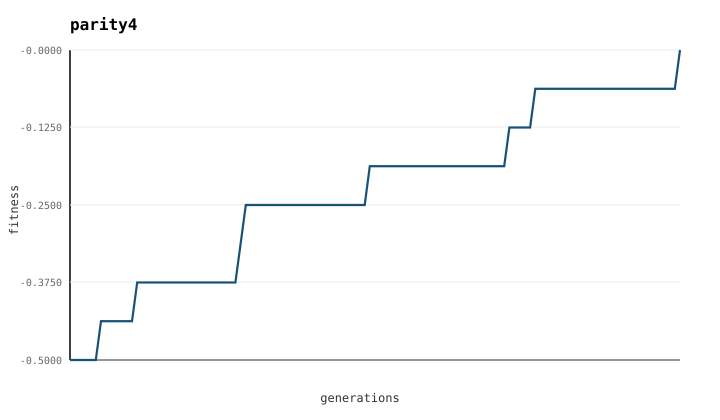

The table this chart was drawn from, first rows:
gen, fit, cross, rec, size, wires
0, -0.5, 18, 1, 19, 30
1, -0.5, 18, 1, 19, 30
2, -0.5, 18, 1, 19, 30
3, -0.5, 18, 1, 19, 30
4, -0.5, 18, 1, 19, 30
5, -0.5, 18, 1, 19, 30
6, -0.4375, 25, 0, 19, 33
7, -0.4375, 25, 0, 19, 33
8, -0.4375, 25, 0, 19, 33
9, -0.4375, 25, 0, 19, 33
10, -0.4375, 25, 0, 19, 33
11, -0.4375, 25, 0, 19, 33
12, -0.4375, 25, 0, 19, 33
13, -0.375, 27, 0, 19, 39
14, -0.375, 27, 0, 19, 39
15, -0.375, 27, 0, 19, 39
16, -0.375, 27, 0, 19, 39
17, -0.375, 27, 0, 19, 39
18, -0.375, 27, 0, 19, 39
19, -0.375, 27, 0, 19, 39
20, -0.375, 27, 0, 19, 39
21, -0.375, 27, 0, 19, 39
22, -0.375, 27, 0, 19, 39
23, -0.375, 27, 0, 19, 39
24, -0.375, 27, 0, 19, 39
25, -0.375, 27, 0, 19, 39
26, -0.375, 27, 0, 19, 39
27, -0.375, 27, 0, 19, 39
28, -0.375, 27, 0, 19, 39
29, -0.375, 27, 0, 19, 39
30, -0.375, 27, 0, 19, 39
31, -0.375, 27, 0, 19, 39
32, -0.375, 27, 0, 19, 39
33, -0.3125, 40, 3, 19, 55
34, -0.25, 40, 3, 19, 56
35, -0.25, 40, 3, 19, 56
36, -0.25, 40, 3, 19, 56
37, -0.25, 40, 3, 19, 56
38, -0.25, 40, 3, 19, 56
39, -0.25, 40, 3, 19, 56
40, -0.25, 40, 3, 19, 56
41, -0.25, 40, 3, 19, 56
42, -0.25, 40, 3, 19, 56
43, -0.25, 40, 3, 19, 56
44, -0.25, 40, 3, 19, 56
45, -0.25, 40, 3, 19, 56
46, -0.25, 40, 3, 19, 56
47, -0.25, 40, 3, 19, 56
48, -0.25, 40, 3, 19, 56
49, -0.25, 40, 3, 19, 56
50, -0.25, 40, 3, 19, 56
51, -0.25, 40, 3, 19, 56
52, -0.25, 40, 3, 19, 56
53, -0.25, 40, 3, 19, 56
54, -0.25, 40, 3, 19, 56
55, -0.25, 40, 3, 19, 56
56, -0.25, 40, 3, 19, 56
57, -0.25, 40, 3, 19, 56
58, -0.1875, 48, 2, 19, 66
59, -0.1875, 48, 2, 19, 66
... 59 more rows
